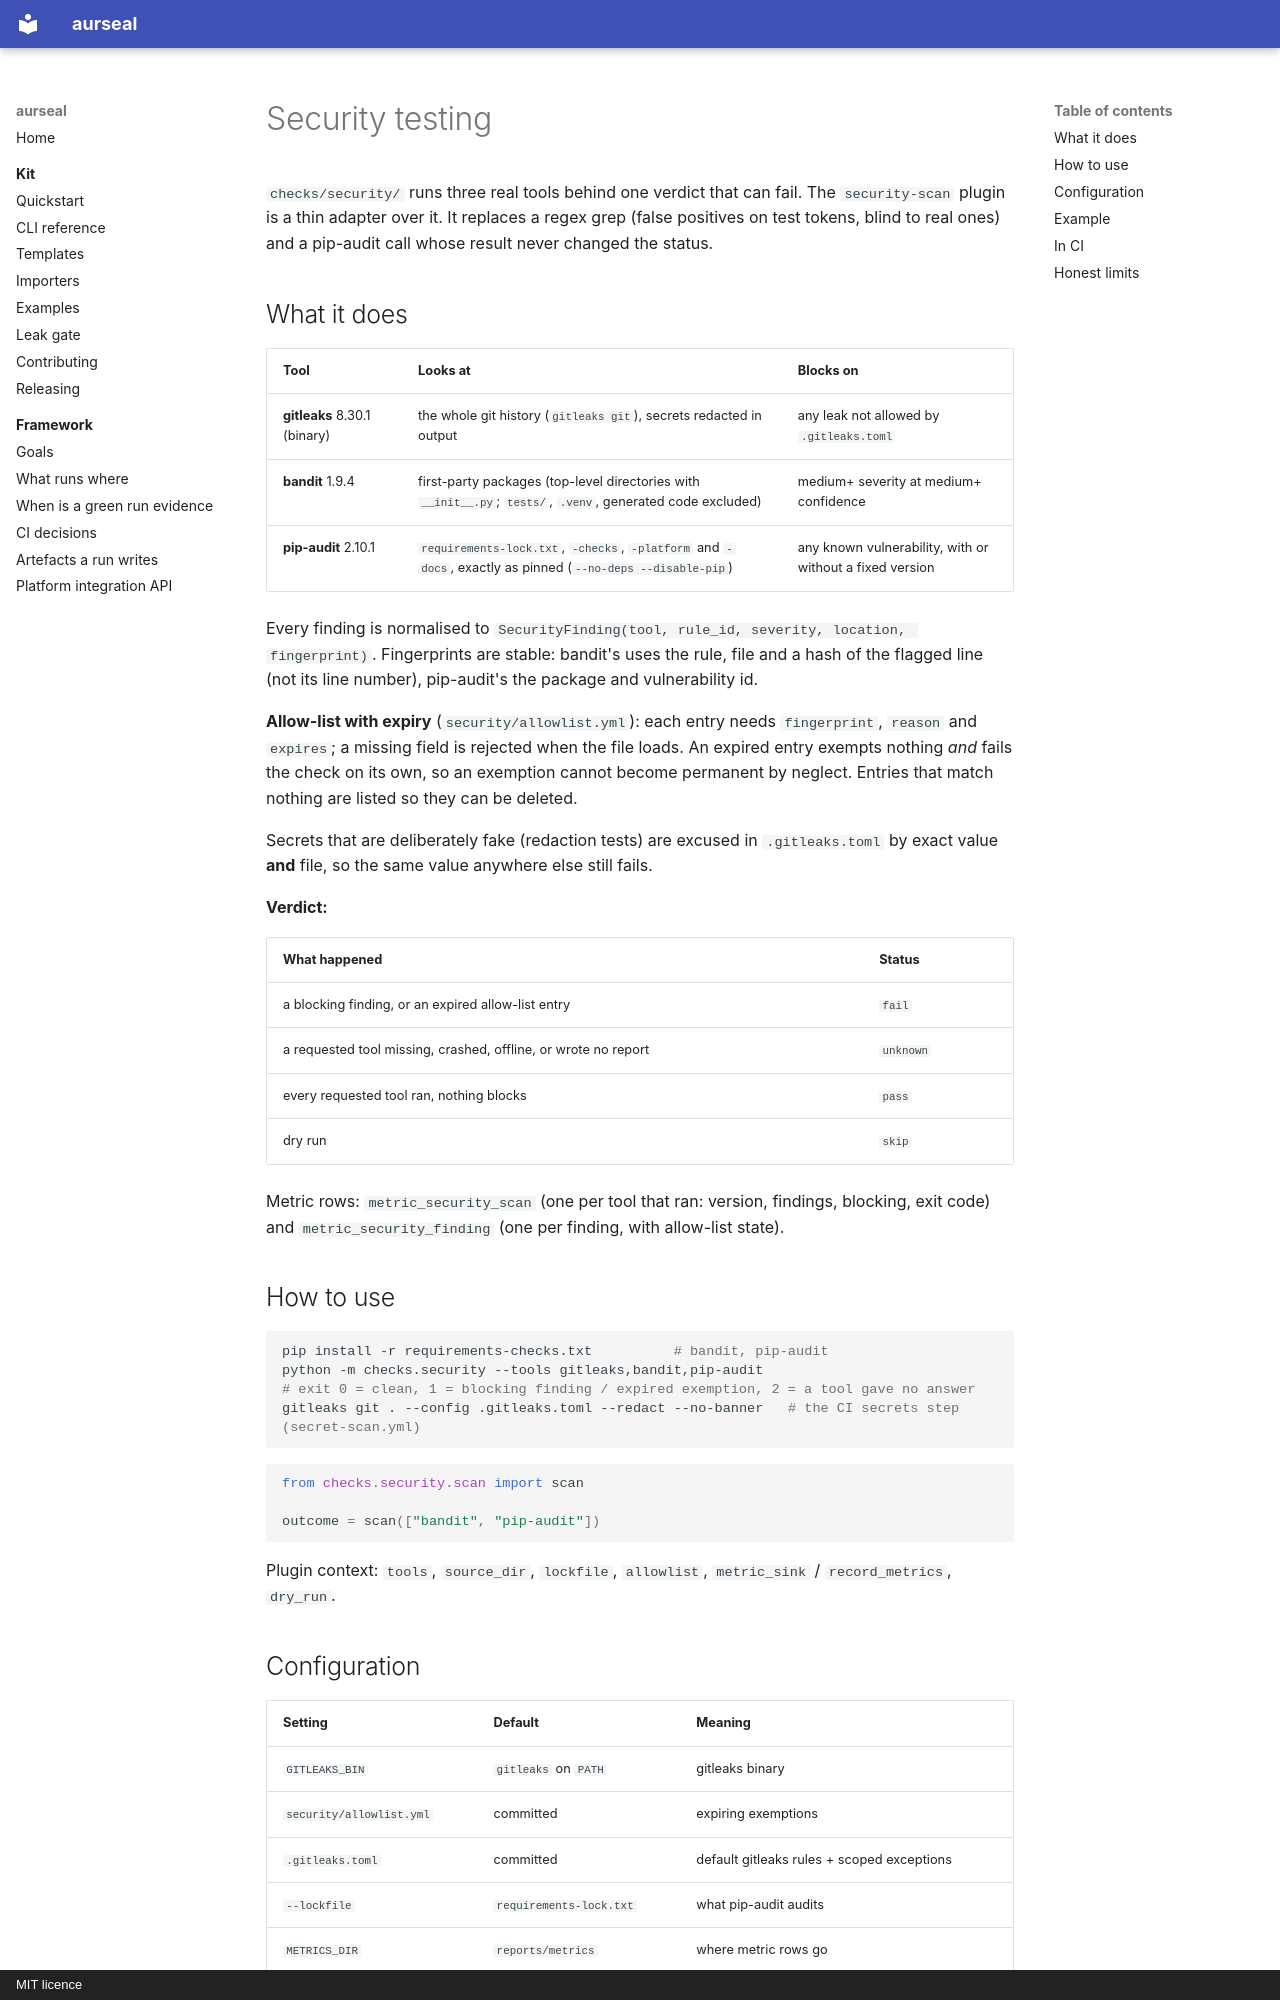

repository: RAJUSHANIGARAPU/aurseal · page: features/security-testing/index.html · generator: mkdocs · copyright: MIT licence

# Security testing

`checks/security/` runs three real tools behind one verdict that can fail. The `security-scan`
plugin is a thin adapter over it. It replaces a regex grep (false positives on test tokens,
blind to real ones) and a pip-audit call whose result never changed the status.

## What it does

| Tool | Looks at | Blocks on |
|---|---|---|
| **gitleaks** 8.30.1 (binary) | the whole git history (`gitleaks git`), secrets redacted in output | any leak not allowed by `.gitleaks.toml` |
| **bandit** 1.9.4 | first-party packages (top-level directories with `__init__.py`; `tests/`, `.venv`, generated code excluded) | medium+ severity at medium+ confidence |
| **pip-audit** 2.10.1 | `requirements-lock.txt`, `-checks`, `-platform` and `-docs`, exactly as pinned (`--no-deps --disable-pip`) | any known vulnerability, with or without a fixed version |

Every finding is normalised to `SecurityFinding(tool, rule_id, severity, location, fingerprint)`.
Fingerprints are stable: bandit's uses the rule, file and a hash of the flagged line (not its
line number), pip-audit's the package and vulnerability id.

**Allow-list with expiry** (`security/allowlist.yml`): each entry needs `fingerprint`,
`reason` and `expires`; a missing field is rejected when the file loads. An expired entry
exempts nothing *and* fails the check on its own, so an exemption cannot become permanent by
neglect. Entries that match nothing are listed so they can be deleted.

Secrets that are deliberately fake (redaction tests) are excused in `.gitleaks.toml` by exact
value **and** file, so the same value anywhere else still fails.

**Verdict:**

| What happened | Status |
|---|---|
| a blocking finding, or an expired allow-list entry | `fail` |
| a requested tool missing, crashed, offline, or wrote no report | `unknown` |
| every requested tool ran, nothing blocks | `pass` |
| dry run | `skip` |

Metric rows: `metric_security_scan` (one per tool that ran: version, findings, blocking,
exit code) and `metric_security_finding` (one per finding, with allow-list state).

## How to use

```bash
pip install -r requirements-checks.txt          # bandit, pip-audit
python -m checks.security --tools gitleaks,bandit,pip-audit
# exit 0 = clean, 1 = blocking finding / expired exemption, 2 = a tool gave no answer
gitleaks git . --config .gitleaks.toml --redact --no-banner   # the CI secrets step (secret-scan.yml)
```

```python
from checks.security.scan import scan

outcome = scan(["bandit", "pip-audit"])
```

Plugin context: `tools`, `source_dir`, `lockfile`, `allowlist`, `metric_sink` /
`record_metrics`, `dry_run`.

## Configuration

| Setting | Default | Meaning |
|---|---|---|
| `GITLEAKS_BIN` | `gitleaks` on `PATH` | gitleaks binary |
| `security/allowlist.yml` | committed | expiring exemptions |
| `.gitleaks.toml` | committed | default gitleaks rules + scoped exceptions |
| `--lockfile` | `requirements-lock.txt` | what pip-audit audits |
| `METRICS_DIR` | `reports/metrics` | where metric rows go |
